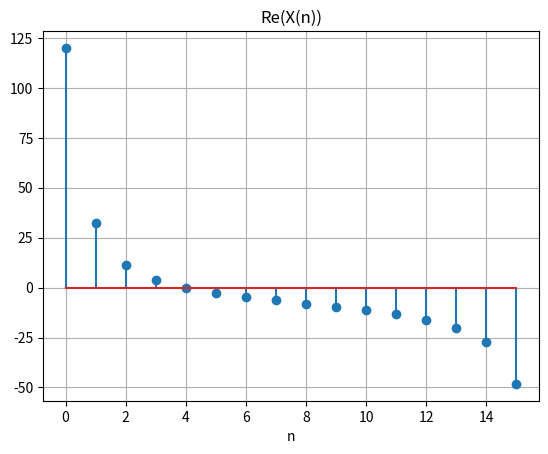
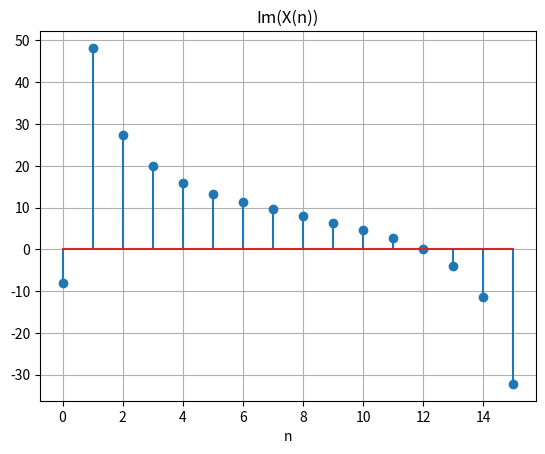
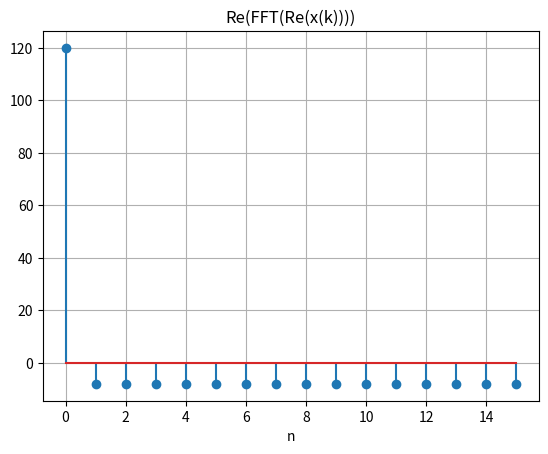
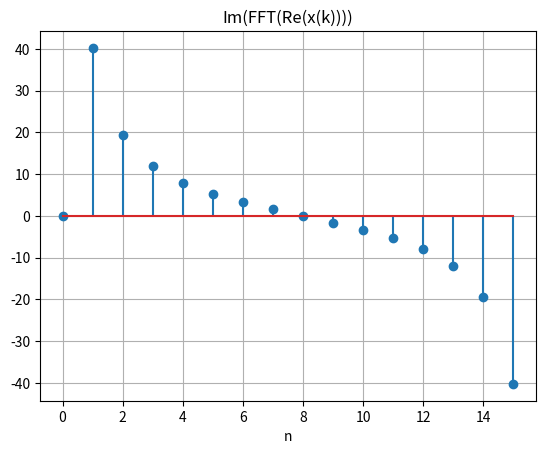
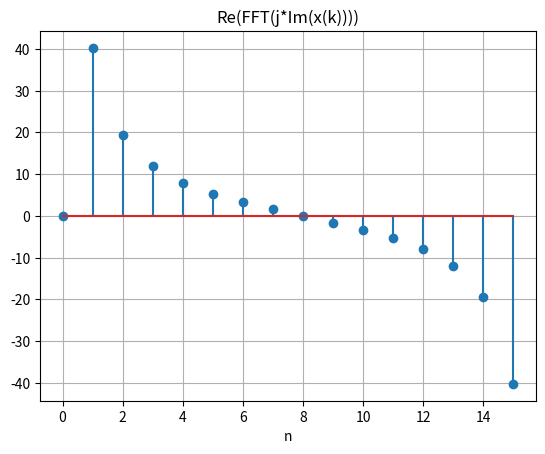
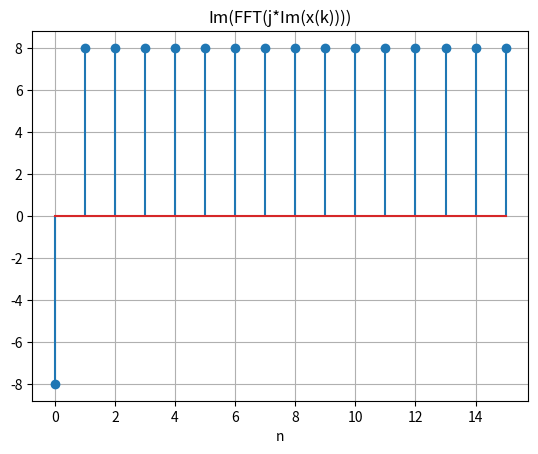
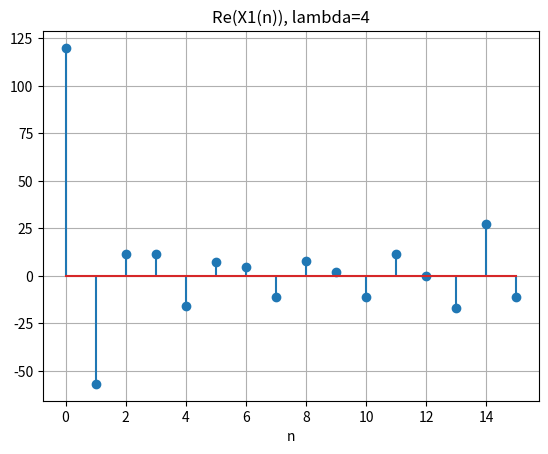
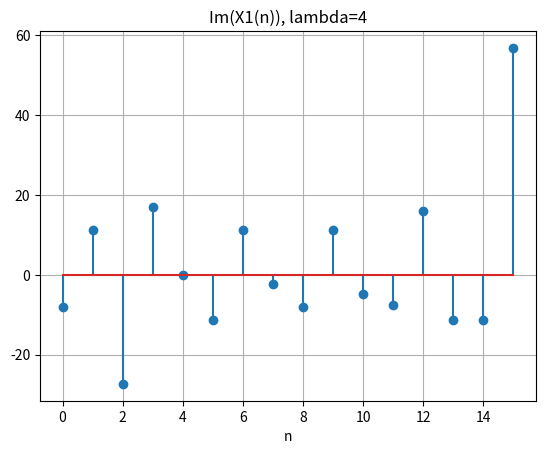
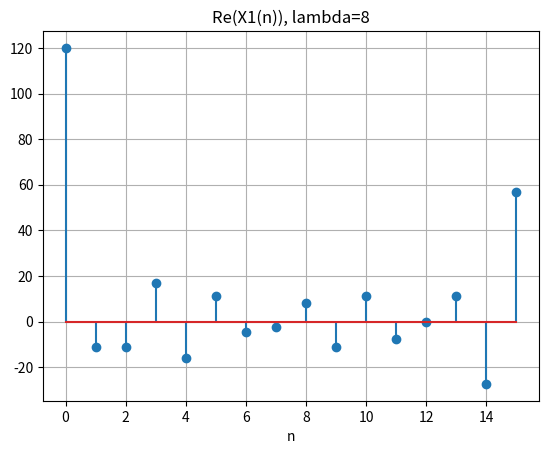
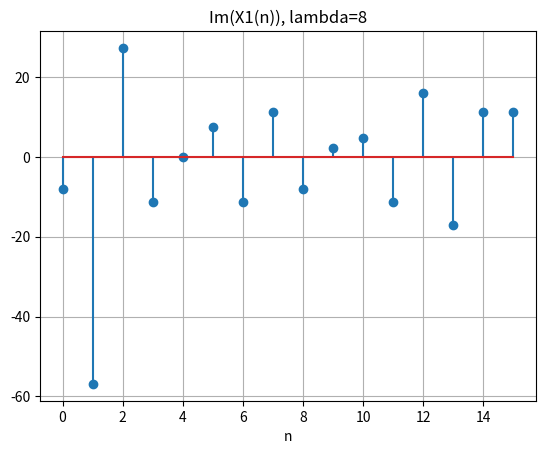
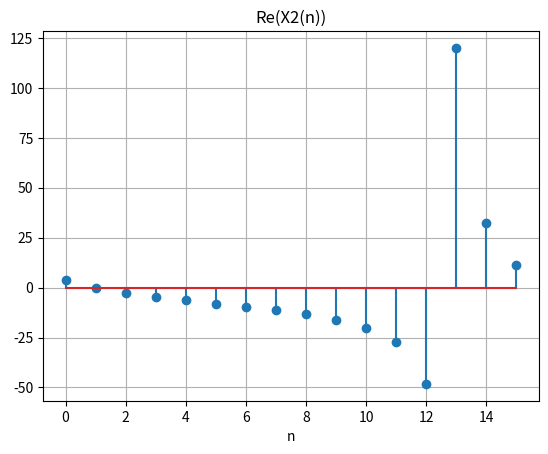
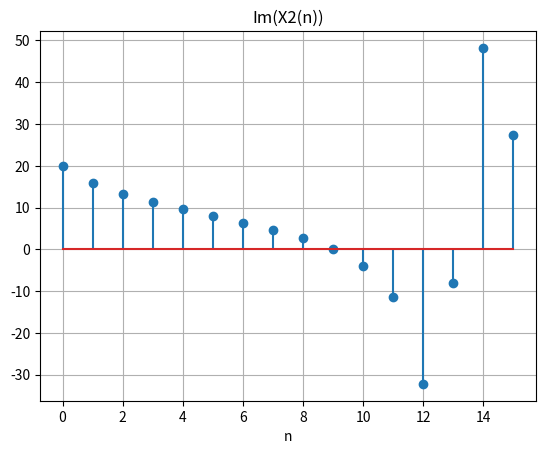

Source code (Python) for these figures, in order:
import numpy as np
import matplotlib.pyplot as plt
# BEGIN SOLUTION
# #####  Part a: Compute DFT of x(k)  #####
kk = np.arange(16)
x = kk + 1j * (7 - kk)
xr = np.real(x)
xi = np.imag(x)

X = np.fft.fft(x)
Xr = np.real(X)
Xi = np.imag(X)

# # Graphical Output # #
# Real part
plt.figure()
plt.stem(kk, Xr)
plt.title('Re(X(n))')
plt.xlabel('n')
plt.grid(True)

# Imaginary part
plt.figure()
plt.stem(kk, Xi)
plt.title('Im(X(n))')
plt.xlabel('n')
plt.grid(True)
plt.show()
input('....Press RETURN for the next part')

# #####  Part b: DFT of Re{x(k)} and Im{x(k)}  #####
# # Graphical Output # #
plt.figure()
plt.stem(kk, np.real(np.fft.fft(xr)))
plt.title('Re(FFT(Re(x(k))))')
plt.xlabel('n')
plt.grid(True)

plt.figure()
plt.stem(kk, np.imag(np.fft.fft(xr)))
plt.title('Im(FFT(Re(x(k))))')
plt.xlabel('n')
plt.grid(True)

plt.figure()
plt.stem(kk, np.real(np.fft.fft(1j * xi)))
plt.title('Re(FFT(j*Im(x(k))))')
plt.xlabel('n')
plt.grid(True)

plt.figure()
plt.stem(kk, np.imag(np.fft.fft(1j * xi)))
plt.title('Im(FFT(j*Im(x(k))))')
plt.xlabel('n')
plt.grid(True)
plt.show()
input('....Press RETURN for the next part')

# #####  Part c: Cyclic shift  #####
xtmp = np.concatenate([x, x])
x1_04 = xtmp[kk + 5]
X1_04 = np.fft.fft(x1_04)
x1_08 = xtmp[kk + 9]
X1_08 = np.fft.fft(x1_08)

plt.figure()
plt.stem(kk, Xr)
plt.title('Re(X(n))')
plt.xlabel('n')
plt.grid(True)

plt.figure()
plt.stem(kk, Xi)
plt.title('Im(X(n))')
plt.xlabel('n')
plt.grid(True)

plt.figure()
plt.stem(kk, np.real(X1_04))
plt.title('Re(X1(n)), lambda=4')
plt.xlabel('n')
plt.grid(True)

plt.figure()
plt.stem(kk, np.imag(X1_04))
plt.title('Im(X1(n)), lambda=4')
plt.xlabel('n')
plt.grid(True)

plt.figure()
plt.stem(kk, np.real(X1_08))
plt.title('Re(X1(n)), lambda=8')
plt.xlabel('n')
plt.grid(True)

plt.figure()
plt.stem(kk, np.imag(X1_08))
plt.title('Im(X1(n)), lambda=8')
plt.xlabel('n')
plt.grid(True)
plt.show()
input('....Press RETURN for the next part')

# #####  Part d: Multiplication with exp(j*...)  #####
x2 = x * np.exp(-1j * 2 * np.pi * 3 * kk / 16)
X2 = np.fft.fft(x2)

plt.figure()
plt.stem(kk, Xr)
plt.title('Re(X(n))')
plt.xlabel('n')
plt.grid(True)

plt.figure()
plt.stem(kk, Xi)
plt.title('Im(X(n))')
plt.xlabel('n')
plt.grid(True)

plt.figure()
plt.stem(kk, np.real(X2))
plt.title('Re(X2(n))')
plt.xlabel('n')
plt.grid(True)

plt.figure()
plt.stem(kk, np.imag(X2))
plt.title('Im(X2(n))')
plt.xlabel('n')
plt.grid(True)
plt.show()
# END SOLUTION
